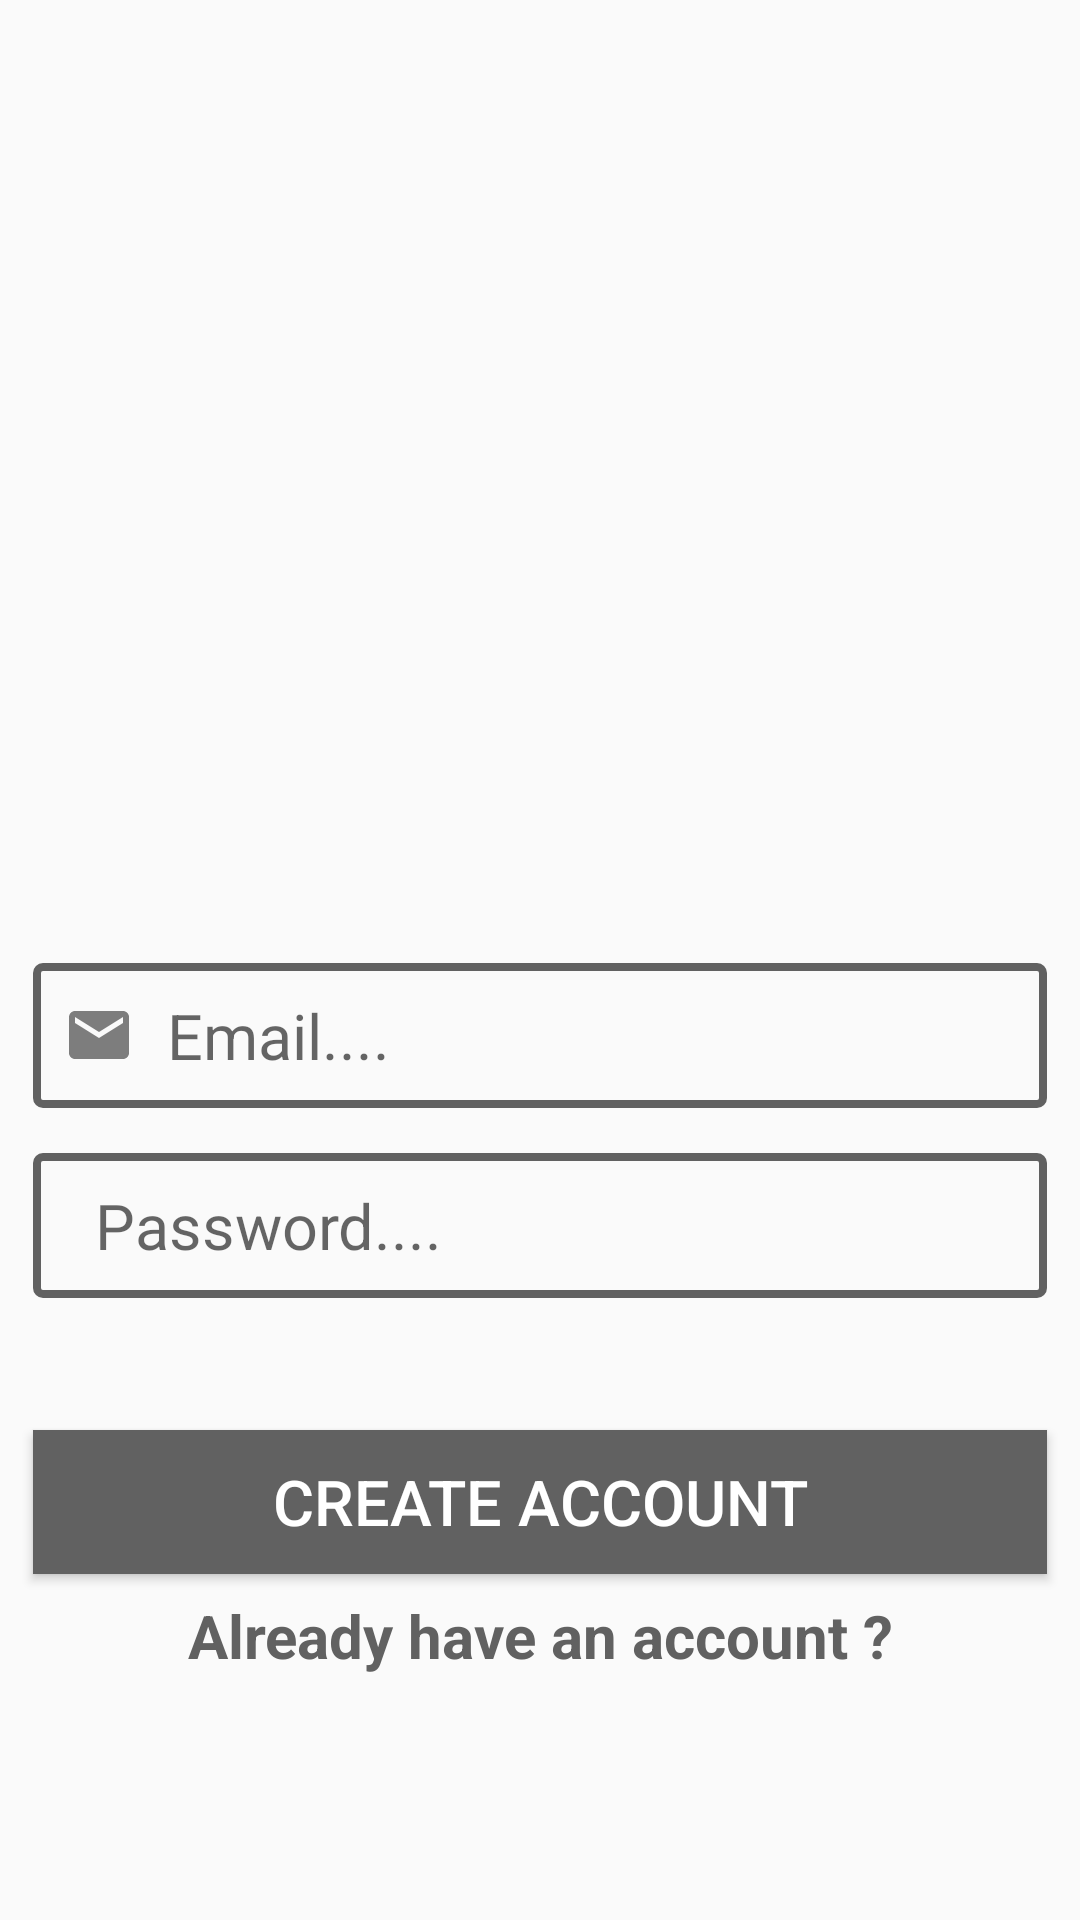

Reconstruct the res/layout file that produces this screen, plus the resources it refers to.
<!-- AndroidManifest.xml: application theme AppTheme -->
<!-- res/layout/register_page.xml -->
<?xml version="1.0" encoding="utf-8"?>
<androidx.constraintlayout.widget.ConstraintLayout xmlns:android="http://schemas.android.com/apk/res/android"
    xmlns:app="http://schemas.android.com/apk/res-auto"
    xmlns:tools="http://schemas.android.com/tools"
    android:layout_width="match_parent"
    android:layout_height="match_parent"
    tools:context=".RegisterPage">


    <ImageView
        android:id="@+id/register_img"
        android:layout_width="match_parent"
        android:layout_height="310dp"
        android:scaleType="fitStart"
        android:src="@drawable/chatapp"
        app:layout_constraintBottom_toTopOf="@+id/register_email"
        app:layout_constraintEnd_toEndOf="parent"
        app:layout_constraintStart_toStartOf="parent"
        app:layout_constraintTop_toTopOf="parent">
    </ImageView>


    <EditText
        android:id="@+id/register_email"
        android:layout_width="match_parent"
        android:layout_height="wrap_content"
        android:layout_marginLeft="11dp"
        android:layout_marginTop="11dp"
        android:layout_marginRight="11dp"
        android:background="@drawable/button_bg"
        android:drawableStart="@drawable/ic_email_black_24dp"
        android:hint="  Email...."
        android:inputType="textEmailAddress"
        android:padding="10dp"
        android:textSize="21sp"
        app:layout_constraintEnd_toEndOf="parent"
        app:layout_constraintStart_toStartOf="parent"
        app:layout_constraintTop_toBottomOf="@+id/register_img">
    </EditText>

    <EditText
        android:id="@+id/register_pass"
        android:layout_width="match_parent"
        android:layout_height="wrap_content"
        android:layout_marginLeft="11dp"
        android:layout_marginTop="15dp"
        android:layout_marginRight="11dp"
        android:background="@drawable/button_bg"
        android:drawableStart="@drawable/ic_lock_black_24dp"
        android:hint="  Password...."
        android:inputType="textPassword"
        android:padding="10dp"
        android:textSize="21sp"
        app:layout_constraintEnd_toEndOf="parent"
        app:layout_constraintStart_toStartOf="parent"
        app:layout_constraintTop_toBottomOf="@+id/register_email" />


    <Button
        android:id="@+id/register_create_btn"
        android:layout_width="match_parent"
        android:layout_height="wrap_content"
        android:layout_margin="11dp"
        android:background="@color/colorPrimaryDark"
        android:padding="7dp"
        android:text="Create Account"
        android:textColor="#ffff"
        android:textSize="21sp"
        android:textAlignment="center"
        app:layout_constraintBottom_toBottomOf="parent"
        app:layout_constraintEnd_toEndOf="parent"
        app:layout_constraintStart_toStartOf="parent"
        app:layout_constraintTop_toBottomOf="@+id/register_pass"
        app:layout_constraintVertical_bias="0.24" />

    <TextView
        android:id="@+id/register_alreadyaccount"
        android:layout_width="wrap_content"
        android:layout_height="wrap_content"
        android:layout_marginTop="7dp"
        android:text="Already have an account ?"
        android:textColor="@color/colorPrimaryDark"
        android:textSize="20sp"
        android:textStyle="bold"
        app:layout_constraintEnd_toEndOf="parent"
        app:layout_constraintStart_toStartOf="parent"
        app:layout_constraintTop_toBottomOf="@id/register_create_btn"></TextView>


</androidx.constraintlayout.widget.ConstraintLayout>
<!-- resources referenced by this layout -->
<resources>
  <color name="colorPrimaryDark">#616161</color>
  <!-- drawable button_bg (drawable) -->
  <?xml version="1.0" encoding="utf-8"?>
  <selector xmlns:android="http://schemas.android.com/apk/res/android">
      <item>
          <shape android:shape="rectangle">
              <solid
                  android:color="#0000ffff">
              </solid>
  
              <stroke
                  android:width="2.5dp"
                  android:color="@color/colorPrimaryDark">
              </stroke>
  
              <corners
                  android:radius="2dp">
              </corners>
          </shape>
      </item>
  </selector>
  <!-- drawable ic_email_black_24dp (drawable) -->
  <vector android:alpha="0.5"
      android:height="24dp"
      android:viewportHeight="24.0"
      android:viewportWidth="24.0"
      android:width="24dp" xmlns:android="http://schemas.android.com/apk/res/android">
      <path android:fillColor="#FF000000" android:pathData="M20,4L4,4c-1.1,0 -1.99,0.9 -1.99,2L2,18c0,1.1 0.9,2 2,2h16c1.1,0 2,-0.9 2,-2L22,6c0,-1.1 -0.9,-2 -2,-2zM20,8l-8,5 -8,-5L4,6l8,5 8,-5v2z"/>
  </vector>
  <style name="AppTheme" parent="Theme.AppCompat.Light.NoActionBar">
          
          <item name="colorPrimary">@color/colorPrimary</item>
          <item name="colorPrimaryDark">@color/colorPrimaryDark</item>
          <item name="colorAccent">@color/colorAccent</item>
      </style>
  <color name="colorPrimary">#757575</color>
  <color name="colorAccent">#ff7043</color>
</resources>
